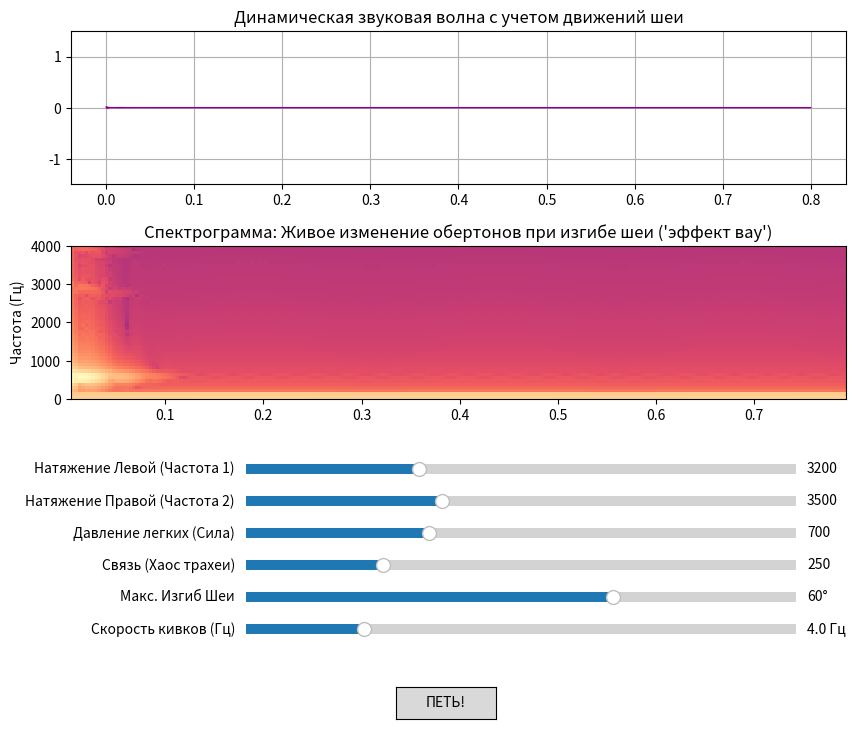

The script that saved this image:
import numpy as np
import matplotlib.pyplot as plt
from matplotlib.widgets import Slider, Button
from scipy.integrate import solve_ivp

# 1. Параметры аудио-движка
SAMPLE_RATE = 22050  
DURATION = 0.8        # Увеличили длительность, чтобы заметить динамику изгиба
T_SPAN = (0, DURATION)
T_EVAL = np.linspace(0, DURATION, int(SAMPLE_RATE * DURATION))

# 2. Нелинейная система сиринкса с динамическим фильтром трахеи (по Илюхину)
def dynamic_syrinx_system(t, y, k_left, k_right, pressure, coupling, max_bend_angle, bend_freq):
    x1, dx1, x2, dx2 = y
    
    # --- МОДУЛЬ ГЕОМЕТРИИ ИЛЮХИНА ---
    # Угол изгиба шеи динамически меняется во времени по синусоидальному закону
    # Птица качает головой с частотой bend_freq (Гц) вокруг максимального угла
    current_bend_angle = max_bend_angle * (0.5 + 0.5 * np.sin(2 * np.pi * bend_freq * t))
    
    # Коэффициент затухания высоких частот зависит от текущего изгиба оси трахеи
    alpha_t = np.clip(current_bend_angle / 120.0, 0.0, 0.92)
    
    # --- АКУСТИКА СИРИНКСА ---
    # Нелинейное затухание в тканях мембран
    gamma1 = 1500 * (x1**2 - 0.01)
    gamma2 = 1500 * (x2**2 - 0.01)
    
    # Взаимное влияние половин сиринкса через общий воздушный столб
    common_feedback = coupling * (dx1 + dx2)
    
    # Уравнения автоколебаний. Изгиб шеи (alpha_t) создает обратное сопротивление,
    # немного гасящее эффективное давление легких
    effective_pressure = pressure * (1.0 - 0.2 * alpha_t)
    
    ddx1 = -gamma1*dx1 - (k_left**2)*x1 + effective_pressure - common_feedback
    ddx2 = -gamma2*dx2 - (k_right**2)*x2 + effective_pressure - common_feedback
    
    return [dx1, ddx1, dx2, ddx2]

# 3. Динамический фильтр бегущей волны в деформируемой трубе
def apply_dynamic_neck_filter(signal, t_eval, max_bend_angle, bend_freq):
    """
    Применяет фильтрацию, параметры которой меняются на каждом шаге времени t
    в соответствии с изменением кривизны шеи.
    """
    filtered_signal = np.zeros_like(signal)
    
    # Начальное состояние фильтра
    y_prev = 0.0
    
    for i, t in enumerate(t_eval):
        # Текущая геометрия изгиба
        current_bend_angle = max_bend_angle * (0.5 + 0.5 * np.sin(2 * np.pi * bend_freq * t))
        alpha_t = np.clip(current_bend_angle / 120.0, 0.0, 0.95)
        
        # Динамическое разностное уравнение фильтра (каждый шаг времени - новые свойства трубы)
        filtered_signal[i] = (1.0 - alpha_t) * signal[i] + alpha_t * y_prev
        y_prev = filtered_signal[i]
        
    return filtered_signal

# 4. Начальные условия
y0 = [0.01, 0.0, 0.01, 0.0]

# 5. Создание интерактивного интерфейса
fig, (ax_wave, ax_spec) = plt.subplots(2, 1, figsize=(10, 8))
plt.subplots_adjust(bottom=0.42, hspace=0.4)

# Исходные параметры
init_k_left = 3200
init_k_right = 3500
init_p = 700
init_c = 250
init_max_bend = 60    # Максимальный изгиб шеи
init_bend_freq = 4    # Частота кивков головой (4 раза в секунду)

# Первая симуляция
sol = solve_ivp(dynamic_syrinx_system, T_SPAN, y0, 
                args=(init_k_left, init_k_right, init_p, init_c, init_max_bend, init_bend_freq), 
                t_eval=T_EVAL, method='RK45')
raw_signal = sol.y[0] + sol.y[2]
audio_signal = apply_dynamic_neck_filter(raw_signal, T_EVAL, init_max_bend, init_bend_freq)

# Отрисовка
line, = ax_wave.plot(T_EVAL, audio_signal, color='darkmagenta', lw=1)
ax_wave.set_title("Динамическая звуковая волна с учетом движений шеи")
ax_wave.set_ylim(-1.5, 1.5)
ax_wave.grid(True)

Pxx, freqs, bins, im = ax_spec.specgram(audio_signal, NFFT=256, Fs=SAMPLE_RATE, noverlap=180, cmap='magma')
ax_spec.set_title("Спектрограмма: Живое изменение обертонов при изгибе шеи (\'эффект вау\')")
ax_spec.set_ylabel("Частота (Гц)")
ax_spec.set_ylim(0, 4000)

# Размещение ползунков (Слайдеров)
ax_kl        = plt.axes([0.3, 0.32, 0.55, 0.025])
ax_kr        = plt.axes([0.3, 0.28, 0.55, 0.025])
ax_p         = plt.axes([0.3, 0.24, 0.55, 0.025])
ax_c         = plt.axes([0.3, 0.20, 0.55, 0.025])
ax_max_bend  = plt.axes([0.3, 0.16, 0.55, 0.025]) # Макс угол
ax_bend_freq = plt.axes([0.3, 0.12, 0.55, 0.025]) # Скорость кивков

s_kl        = Slider(ax_kl, 'Натяжение Левой (Частота 1)', 1000.0, 8000.0, valinit=init_k_left, valfmt='%0.0f')
s_kr        = Slider(ax_kr, 'Натяжение Правой (Частота 2)', 1000.0, 8000.0, valinit=init_k_right, valfmt='%0.0f')
s_p         = Slider(ax_p, 'Давление легких (Сила)', 50.0, 2000.0, valinit=init_p, valfmt='%0.0f')
s_c         = Slider(ax_c, 'Связь (Хаос трахеи)', 0.0, 1000.0, valinit=init_c, valfmt='%0.0f')
s_max_bend  = Slider(ax_max_bend, 'Макс. Изгиб Шеи', 0.0, 90.0, valinit=init_max_bend, valfmt='%0.0f°')
s_bend_freq = Slider(ax_bend_freq, 'Скорость кивков (Гц)', 1.0, 15.0, valinit=init_bend_freq, valfmt='%0.1f Гц')

# 6. Функция динамического обновления
def update(val):
    sol = solve_ivp(dynamic_syrinx_system, T_SPAN, y0, 
                    args=(s_kl.val, s_kr.val, s_p.val, s_c.val, s_max_bend.val, s_bend_freq.val), 
                    t_eval=T_EVAL, method='RK45')
    signal = sol.y[0] + sol.y[2]
    
    # Применяем фильтр динамической геометрии
    signal = apply_dynamic_neck_filter(signal, T_EVAL, s_max_bend.val, s_bend_freq.val)
    
    if np.max(np.abs(signal)) > 0:
        signal = signal / np.max(np.abs(signal))
        
    line.set_ydata(signal)
    ax_spec.clear()
    ax_spec.specgram(signal, NFFT=256, Fs=SAMPLE_RATE, noverlap=180, cmap='magma')
    ax_spec.set_title("Спектрограмма: Живое изменение обертонов при изгибе шеи (\'эффект вау\')")
    ax_spec.set_ylim(0, 4000)
    fig.canvas.draw_idle()

s_kl.on_changed(update)
s_kr.on_changed(update)
s_p.on_changed(update)
s_c.on_changed(update)
s_max_bend.on_changed(update)
s_bend_freq.on_changed(update)

ax_btn = plt.axes([0.45, 0.02, 0.1, 0.04])
btn = Button(ax_btn, 'ПЕТЬ!')
btn.on_clicked(update)

plt.show()
